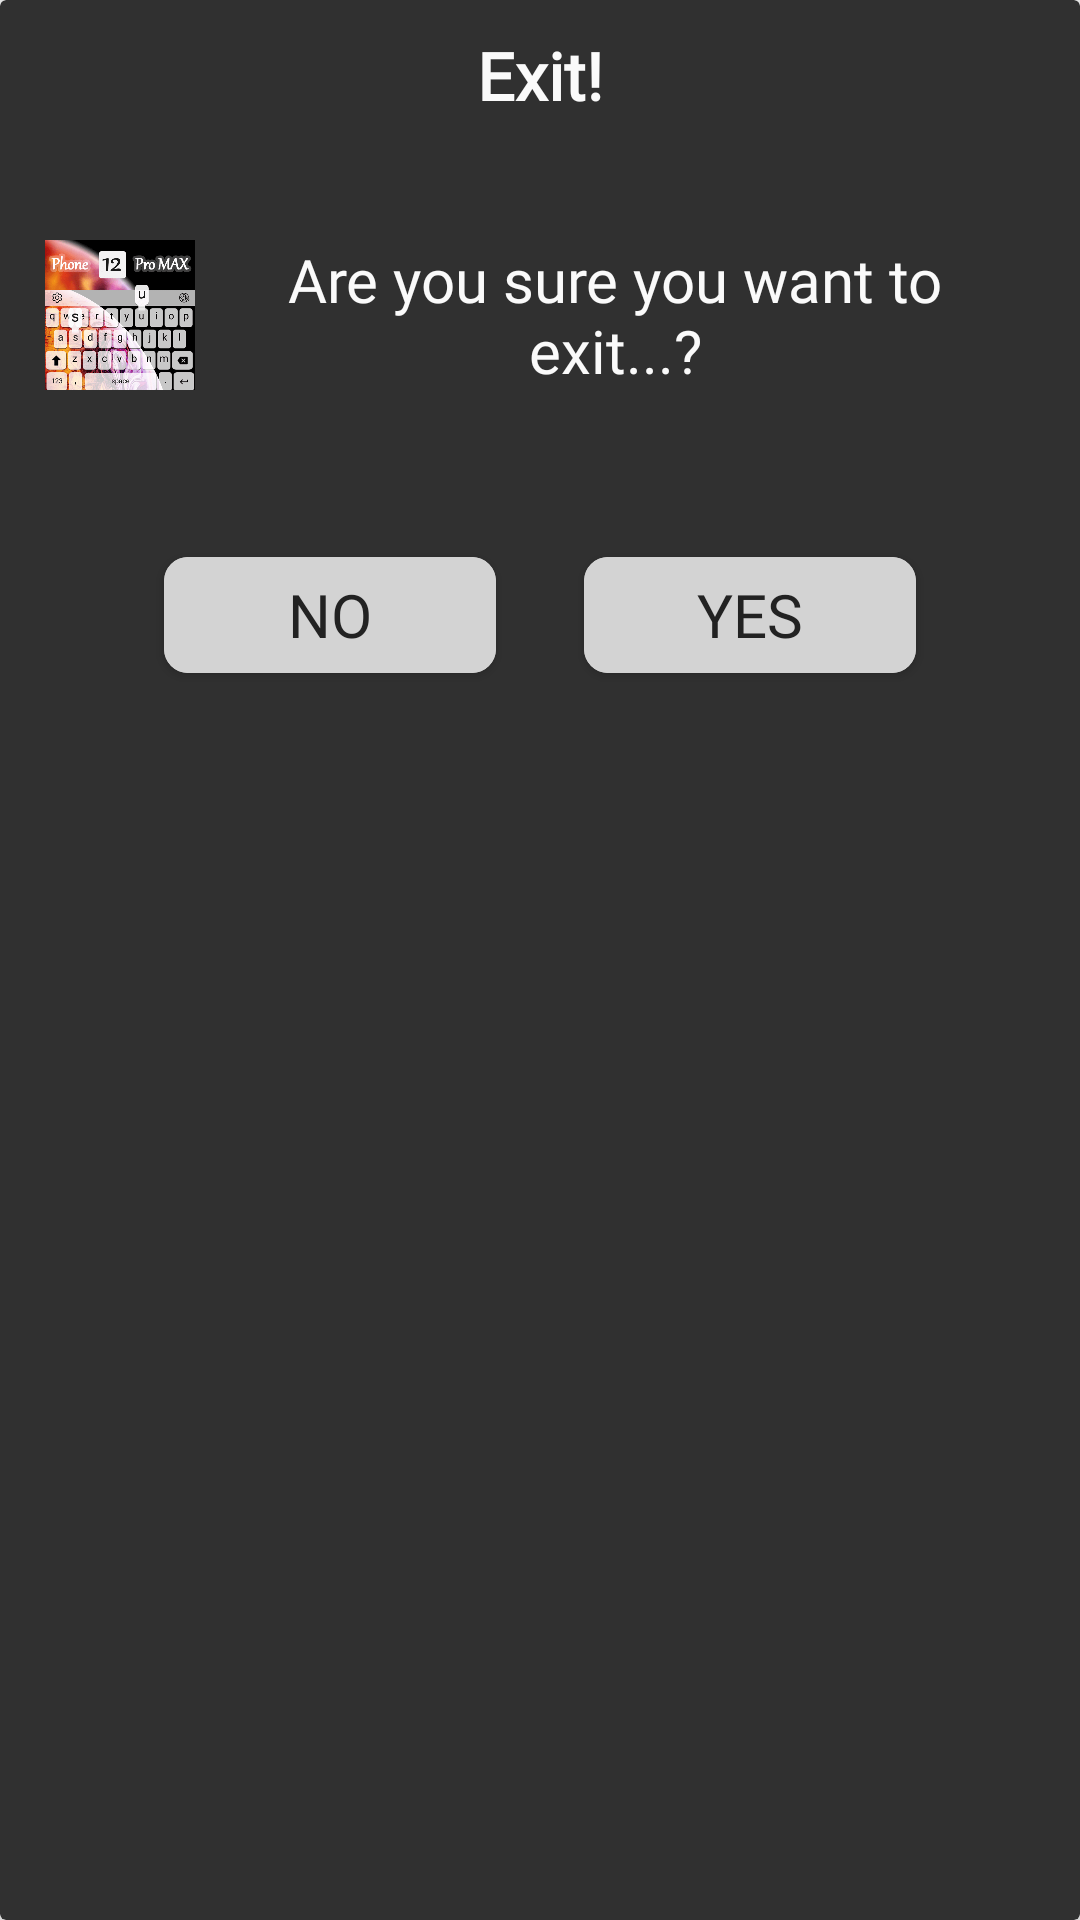

The Android layout XML behind this screen, and the referenced resources:
<!-- AndroidManifest.xml: application theme AppTheme -->
<!-- res/layout/dailog_backpress.xml -->
<?xml version="1.0" encoding="utf-8"?>
<androidx.cardview.widget.CardView xmlns:android="http://schemas.android.com/apk/res/android"
    xmlns:app="http://schemas.android.com/apk/res-auto"
    android:layout_width="match_parent"
    android:layout_height="wrap_content"
    android:layout_margin="@dimen/dp10"
    android:backgroundTint="@color/card_bg"
    android:orientation="vertical"
    app:cardElevation="5dp">


    <LinearLayout
        android:layout_width="match_parent"
        android:layout_height="wrap_content"
        android:orientation="vertical">

        <TextView
            android:layout_width="match_parent"
            android:layout_height="40dp"
            android:layout_marginVertical="5dp"
            android:gravity="center"
            android:text="Exit!"
            android:fontFamily="@font/fonts"
            android:textColor="@color/white"
            android:textSize="22sp"
            android:textStyle="bold" />


        <LinearLayout
            android:layout_width="match_parent"
            android:layout_height="80dp"
            android:layout_margin="15dp"
            android:gravity="center"
            android:orientation="horizontal">

            <ImageView
                android:layout_width="50dp"
                android:layout_height="50dp"
                android:src="@drawable/icon" />

            <TextView
                android:id="@+id/txt_dias"
                android:layout_width="match_parent"
                android:layout_height="@dimen/dp70"
                android:layout_marginHorizontal="10dp"
                android:fontFamily="@font/fonts"
                android:gravity="center"
                android:text="Are you sure you want to exit...?"
                android:textColor="@color/white"
                android:textSize="20sp" />

        </LinearLayout>


        <LinearLayout
            android:layout_width="fill_parent"
            android:layout_height="wrap_content"
            android:layout_gravity="center"
            android:layout_marginTop="10dp"
            android:layout_marginBottom="10dp"
            android:gravity="center"
            android:orientation="horizontal">

            <androidx.cardview.widget.CardView
                android:layout_width="120dp"
                android:layout_height="50dp"
                android:layout_margin="10.0dip"
                app:cardCornerRadius="8dp"
                app:cardUseCompatPadding="true">

                <Button
                    android:id="@+id/nobtn"
                    android:layout_width="match_parent"
                    android:layout_height="match_parent"
                    android:background="@color/light_gray"
                    android:clickable="true"
                    android:fontFamily="@font/fonts"
                    android:text="No"
                    android:textColor="@color/black"
                    android:textSize="20sp" />

            </androidx.cardview.widget.CardView>

            <androidx.cardview.widget.CardView
                android:layout_width="120dp"
                android:layout_height="50dp"
                android:layout_margin="10.0dip"
                app:cardCornerRadius="8dp"
                app:cardUseCompatPadding="true">

                <Button
                    android:id="@+id/yesbtn"
                    android:layout_width="match_parent"
                    android:layout_height="match_parent"
                    android:background="@color/light_gray"
                    android:clickable="true"
                    android:fontFamily="@font/fonts"
                    android:text="Yes"
                    android:textColor="@color/black"
                    android:textSize="20sp" />

            </androidx.cardview.widget.CardView>
        </LinearLayout>
    </LinearLayout>
</androidx.cardview.widget.CardView>
<!-- resources referenced by this layout -->
<resources>
  <color name="black">#222222</color>
  <color name="card_bg">#303030</color>
      //
  <color name="light_gray">#D3D3D3</color>
  <color name="white">#fafafa</color>
  <dimen name="dp10">10dp</dimen>
  <dimen name="dp70">70dp</dimen>
  <!-- drawable icon: png bitmap (drawable, 82588 bytes) -->
  <style name="AppTheme" parent="Theme.AppCompat.Light.NoActionBar">
  
          <item name="android:actionBarStyle">@style/MyActionBar</item>
          <item name="actionBarStyle">@style/MyActionBar</item>
          <item name="colorAccent">@color/colorAccent</item>
          <item name="colorPrimary">@color/colorPrimary</item>
          <item name="colorPrimaryDark">@color/colorPrimaryDark</item>
      </style>
  <style name="MyActionBar">
          <item name="android:background">@drawable/actionbar</item>
          <item name="background">@drawable/actionbar</item>
      </style>
  <color name="colorAccent">#039BE5</color>
  <color name="colorPrimary">#090909</color>
  <color name="colorPrimaryDark">#090909</color>
  <!-- drawable actionbar: png bitmap (drawable, 18796 bytes) -->
</resources>
